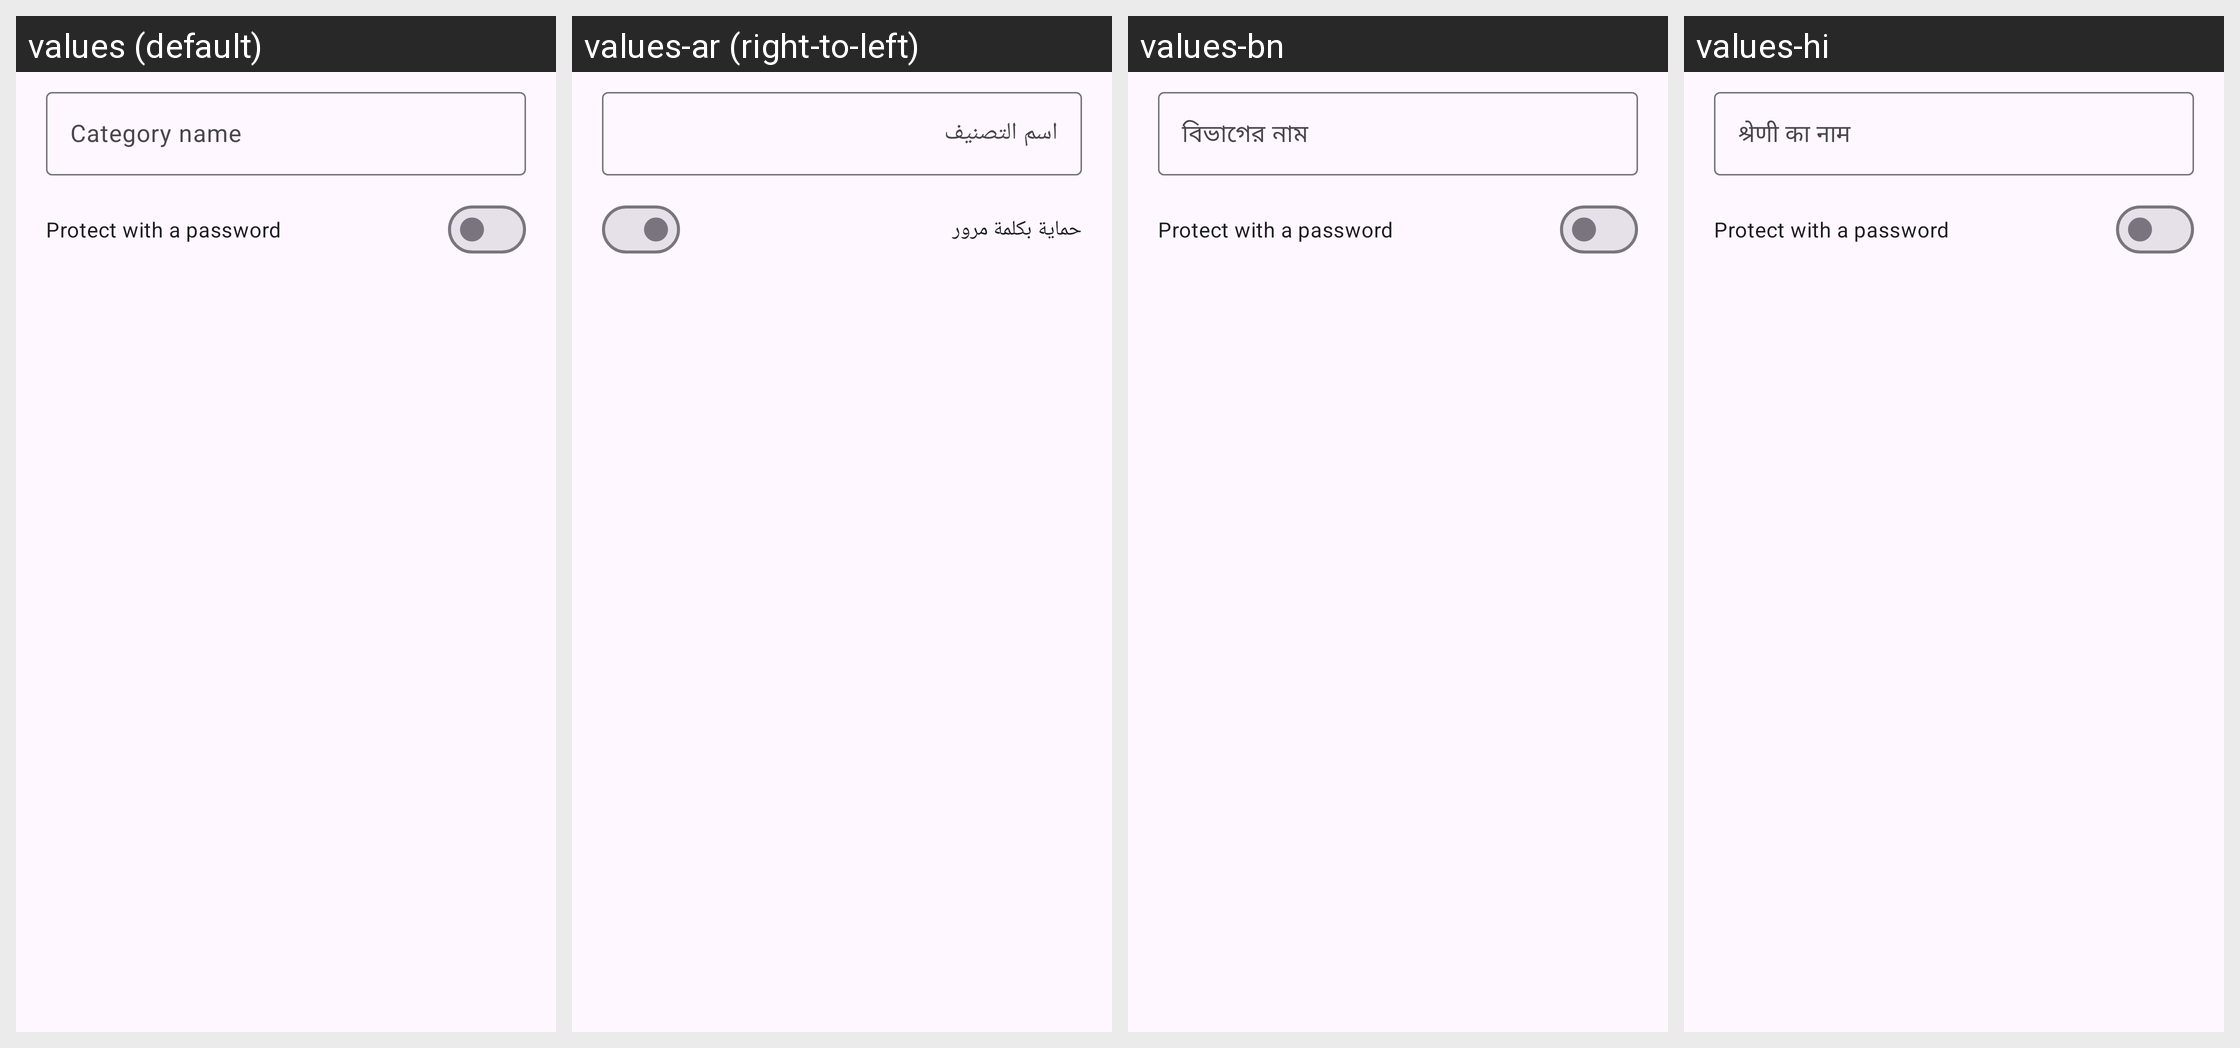

Strings drawn on this Android screen and how each of the app's shown locales translates them:
Android screen res/layout/dialog_edit_category.xml rendered under 4 locales, left to right: values (default), values-ar (right-to-left), values-bn, values-hi. Device: Nexus 5 (rendered at 1080×1920; each locale shown at half size, 540×960, under a caption strip naming it); theme Theme.MyVideoLibrary.
Other locales in the repository, not shown: values-de, values-es, values-fa, values-fil, values-fr, values-in, values-it, values-ms, values-ru, values-tr.
Strings drawn on this screen, with the default value and each locale's value (text and hints the layout hard-codes, and strings that could not be matched under every locale, appear in the picture but are not listed):

category_hint
  values: Category name
  values-ar: اسم التصنيف
  values-bn: বিভাগের নাম
  values-hi: श्रेणी का नाम

protect_section
  values: Protect with a password
  values-ar: حماية بكلمة مرور
  values-bn: Protect with a password  [not translated; the default value is used]
  values-hi: Protect with a password  [not translated; the default value is used]
